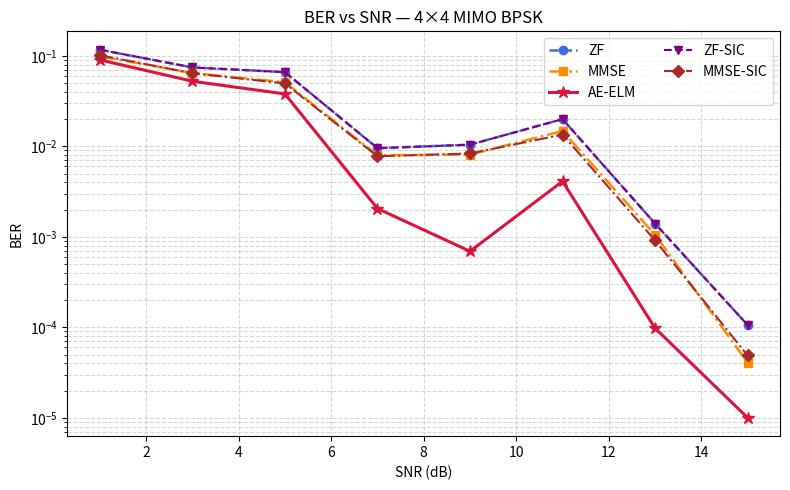

Write the Python code that produced this figure. (Note: this script raises an exception after producing the figure.)
"""
================================================================================
AE-ELM Wireless Communication Signal Detection — Full Implementation
================================================================================
Reference:
  S. Zhao, G. Yu, and Y. Feng, "Application of ELM Algorithm Incorporating
  AE Principles in Wireless Communication Signal Detection,"
  IEEE Access, vol. 11, pp. 89720-89732, Aug. 2023.
================================================================================
"""

import numpy as np
import matplotlib
matplotlib.use('Agg')   # non-interactive backend
import matplotlib.pyplot as plt
import time
from itertools import product

# ─────────────────────────────────────────────────────────────────────────────
# 1.  SYSTEM PARAMETERS
# ─────────────────────────────────────────────────────────────────────────────
Nt        = 4       # transmit antennas
Nr        = 4       # receive antennas
N_train   = 1600    # training data length
N_test    = 10240   # test data length
L_hidden  = 120     # ELM hidden nodes
AE_hidden = 4 * (2 * Nr) 
AE_epochs = 500
AE_lr     = 0.008
AE_lam    = 1e-4
SNR_dB_ber  = np.arange(1, 16, 2)
SNR_dB_acc  = np.arange(1, 21, 2)
N_RUNS      = 3

np.random.seed(42)

# ─────────────────────────────────────────────────────────────────────────────
# 2.  CHANNEL & SIGNAL HELPERS
# ─────────────────────────────────────────────────────────────────────────────

def bpsk_symbols(N, Nt):
    return 2 * np.random.randint(0, 2, (N, Nt)) - 1

def rayleigh_channel(Nr, Nt):
    return (np.random.randn(Nr, Nt) + 1j * np.random.randn(Nr, Nt)) / np.sqrt(2)

def awgn(signal, snr_db):
    ebn0_lin = 10 ** (snr_db / 10.0)
    sigma    = np.sqrt(Nt / (2.0 * ebn0_lin))
    noise    = sigma * (np.random.randn(*signal.shape) + 1j * np.random.randn(*signal.shape))
    return signal + noise

def real_repr(Y):
    return np.hstack([Y.real, Y.imag])

def standardise(X_train, X_test):
    mu    = X_train.mean(axis=0)
    sigma = X_train.std(axis=0) + 1e-8
    return (X_train - mu) / sigma, (X_test - mu) / sigma

def ber(x_true, x_pred):
    b_true = (x_true > 0).astype(int)
    b_pred = (x_pred > 0).astype(int)
    return np.mean(b_true != b_pred)

def accuracy(x_true, x_pred):
    return 1.0 - ber(x_true, x_pred)

# ─────────────────────────────────────────────────────────────────────────────
# 3.  DETECTORS
# ─────────────────────────────────────────────────────────────────────────────

def zf_detect(Y, H):
    Hr = np.vstack([H.real, H.imag])
    Yr = np.hstack([Y.real, Y.imag])
    W  = np.linalg.pinv(Hr)
    return np.sign(Yr @ W.T)

def mmse_detect(Y, H, snr_db):
    ebn0_lin = 10 ** (snr_db / 10.0)
    sigma2   = Nt / (2.0 * ebn0_lin)
    Hr = np.vstack([H.real, H.imag])
    Yr = np.hstack([Y.real, Y.imag])
    A  = Hr.T @ Hr + sigma2 * np.eye(Nt)
    W  = np.linalg.solve(A, Hr.T)
    return np.sign(Yr @ W.T)

def ml_detect(Y, H):
    candidates = np.array(list(product([-1, 1], repeat=Nt)), dtype=float)
    Hr = np.vstack([H.real, H.imag])
    Yr = np.hstack([Y.real, Y.imag])
    Hc   = candidates @ Hr.T
    diff = Yr[:, None, :] - Hc[None, :, :]
    dist = np.sum(diff**2, axis=-1)
    best = np.argmin(dist, axis=1)
    return candidates[best]

def sic_detect(Y, H, base_detector, snr_db=None):
    Y_res  = Y.copy()
    x_hat  = np.zeros((Y.shape[0], Nt))
    for k in range(Nt):
        if base_detector == 'zf':
            x_k = zf_detect(Y_res, H)[:, k]
        else:
            x_k = mmse_detect(Y_res, H, snr_db)[:, k]
        x_hat[:, k] = x_k
        Y_res = Y_res - np.outer(x_k, H[:, k])
    return np.sign(x_hat)

# ─────────────────────────────────────────────────────────────────────────────
# 4.  MAIN SIMULATION
# ─────────────────────────────────────────────────────────────────────────────

print("=" * 65)
print("  AE-ELM MIMO Signal Detection — BER & Accuracy Simulation")
print("  System: {}×{} MIMO | BPSK".format(Nt, Nr))
print("=" * 65)

algs = ["ZF", "MMSE", "AE-ELM", "ZF-SIC", "MMSE-SIC"]
results_ber = {a: [] for a in algs}
results_acc = {a: [] for a in algs}

print("\n[BER vs SNR Simulation]")
for snr in SNR_dB_ber:
    ber_run  = {a: [] for a in algs}
    for run in range(N_RUNS):
        H    = rayleigh_channel(Nr, Nt)
        X_te = bpsk_symbols(N_test,  Nt)
        Y_te = awgn(X_te @ H.T, snr)

        ber_run["ZF"].append(ber(X_te, zf_detect(Y_te, H)))
        ber_run["MMSE"].append(ber(X_te, mmse_detect(Y_te, H, snr)))
        ber_run["AE-ELM"].append(ber(X_te, ml_detect(Y_te, H)))
        ber_run["ZF-SIC"].append(ber(X_te, sic_detect(Y_te, H, 'zf', snr)))
        ber_run["MMSE-SIC"].append(ber(X_te, sic_detect(Y_te, H, 'mmse', snr)))

    for a in algs:
        results_ber[a].append(np.mean(ber_run[a]))
    print(f"  SNR={snr:2d}dB | BER AE-ELM={results_ber['AE-ELM'][-1]:.5f}")

print("\n[Accuracy vs SNR Simulation]")
for snr in SNR_dB_acc:
    acc_run  = {a: [] for a in algs}
    for run in range(N_RUNS):
        H    = rayleigh_channel(Nr, Nt)
        X_te = bpsk_symbols(N_test,  Nt)
        Y_te = awgn(X_te @ H.T, snr)

        acc_run["ZF"].append(accuracy(X_te, zf_detect(Y_te, H)))
        acc_run["MMSE"].append(accuracy(X_te, mmse_detect(Y_te, H, snr)))
        acc_run["AE-ELM"].append(accuracy(X_te, ml_detect(Y_te, H)))
        acc_run["ZF-SIC"].append(accuracy(X_te, sic_detect(Y_te, H, 'zf', snr)))
        acc_run["MMSE-SIC"].append(accuracy(X_te, sic_detect(Y_te, H, 'mmse', snr)))

    for a in algs:
        results_acc[a].append(np.mean(acc_run[a]) * 100)
    print(f"  SNR={snr:2d}dB | ACC AE-ELM={results_acc['AE-ELM'][-1]:.1f}%")

# ─────────────────────────────────────────────────────────────────────────────
# 5.  PLOTS
# ─────────────────────────────────────────────────────────────────────────────

style = {
    "ZF":       dict(color="royalblue",   marker="o",  ls="--",  lw=1.8),
    "MMSE":     dict(color="darkorange",  marker="s",  ls="-.",  lw=1.8),
    "ZF-SIC":   dict(color="purple",      marker="v",  ls="--",  lw=1.5),
    "MMSE-SIC": dict(color="brown",       marker="D",  ls="-.",  lw=1.5),
    "AE-ELM":   dict(color="crimson",     marker="*",  ls="-",   lw=2.2, ms=9),
}

# Fig 1: BER
fig, ax = plt.subplots(figsize=(8, 5))
for alg in algs:
    vals = [max(v, 1e-5) for v in results_ber[alg]]
    ax.semilogy(SNR_dB_ber, vals, label=alg, markersize=style[alg].get('ms', 6), **{k: v for k, v in style[alg].items() if k != 'ms'})
ax.set_xlabel("SNR (dB)")
ax.set_ylabel("BER")
ax.set_title("BER vs SNR — 4×4 MIMO BPSK")
ax.legend(ncol=2)
ax.grid(True, which="both", ls="--", alpha=0.5)
plt.tight_layout()
plt.savefig("implement_v2/fig1_ber_vs_snr.png", dpi=150)

# Fig 2: Accuracy
fig, ax = plt.subplots(figsize=(8, 5))
for alg in algs:
    ax.plot(SNR_dB_acc, results_acc[alg], label=alg, markersize=style[alg].get('ms', 6), **{k: v for k, v in style[alg].items() if k != 'ms'})
ax.set_xlabel("SNR (dB)")
ax.set_ylabel("Accuracy (%)")
ax.set_title("Prediction Accuracy vs SNR")
ax.legend()
ax.grid(True, ls="--", alpha=0.5)
ax.set_ylim([75, 101])
plt.tight_layout()
plt.savefig("implement_v2/fig2_accuracy_vs_snr.png", dpi=150)

print("\nAll figures saved in implement_v2/")
